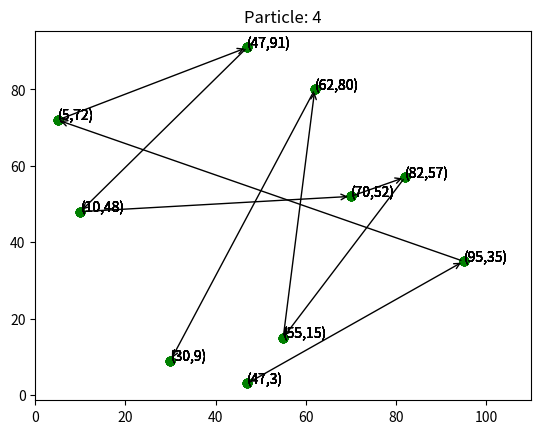

Reproduce this figure in Python.
import random
import math
import matplotlib.animation
import matplotlib.pyplot as plt
import numpy as np

# Positions of cities (x,y)    
cities = [(62, 80), (30, 9), (47, 91), (95, 35), (82, 57), (10, 48), (5, 72), (55, 15), (70, 52), (47, 3)]
# cities = []
# for i in range(10):
# x = random.randint(0, 100)
# y = random.randint(0, 100)
# cities.append((x, y))

print(cities)

pcount = 5  # Particle count
iterations = 50

# Learning factors, usually equal to 2
c1 = 2
c2 = 2
global_positions = [0] * pcount
global_fitness = [0] * pcount
current_fitness_index = 0


# Holds the definition of a particle
class Particle:

    def __init__(self, cities):
        self.cities = cities
        self.position = random.sample(cities, len(cities))  # Generate random list
        self.best = self.position.copy()  # Best position is initialized to starting list
        self.fitness = self.fitness()
        self.velocity = [0] * len(self.position)  # Init wilt 0s

    # Formula for distance between 2 points
    def distance(self, city1, city2):
        return math.sqrt((city2[0] - city1[0]) ** 2 + (city2[1] - city1[1]) ** 2)

    def fitness(self):
        fitness = 0
        for i in range(len(self.position) - 1):
            fitness += self.distance(self.position[i], self.position[i + 1])  # Get distance between each point
        # Get distance from last point to starting point
        fitness += self.distance(self.position[len(self.position) - 1], self.position[0])
        return fitness

    def get_position(self, gbest, c1, c2):
        r1 = random.random()
        r2 = random.random()
        for i in range(len(self.position)):
            self.velocity[i] = self.velocity[i] + c1 * r1 * (self.best[i][0] - self.position[i][0]) + c2 * r2 * (
                    gbest[i][0] - self.position[i][0])
            x = self.position[i][0] + self.velocity[i]  # Add velocity to x coord
            y = self.position[i][1] + self.velocity[i]  # Add velocity to y coord
            x = self.limit_check(x)
            y = self.limit_check(y)
            self.position[i] = (x, y)
            # global_positions.append(self.best)

    def limit_check(self, coord):
        if (coord < 0):
            coord = 0
        elif (coord > 100):
            coord = 100
        return coord


def simulate_PSO(cities, iter, pcount, c1, c2):
    # Initialize each particle
    particles = []
    gbest = None  # Global best
    pbest = 1000000  # Init Fitness value to really high number so
    for i in range(pcount):
        particles.append(Particle(cities))
    # For each particle: calc fitness value
    # If fitness value is better than the best fitness value  set current value to new best
    for i in range(iter):
        for count, p in enumerate(particles):  # Loop through each particle
            if (p.fitness < pbest):
                pbest = p.fitness
                gbest = p.best.copy()
                # gbest.append(p.position[0])  # Add the starting city to the end
            global_positions[count] = p.best.copy()  # Get all the best routes
            global_fitness[count] = p.fitness
            p.get_position(gbest, c1, c2)
    # global_positions.append(gbest)
    return gbest, pbest


# Start simulation
best, fitness = simulate_PSO(cities, iterations, pcount, c1, c2)

print("best path", best)
print("best fitness", fitness)

plt.rcParams["animation.html"] = "jshtml"
plt.rcParams['figure.dpi'] = 150
plt.ioff()
fig, ax = plt.subplots()

cx = []
cy = []
x = []
y = []

for i in range(len(cities)):
    cx.append(cities[i][0])
    cy.append(cities[i][1])


def animate(t):
    if (t < len(global_positions)):
        for i in range(len(cities)):
            x.append(global_positions[t][i][0])
            y.append(global_positions[t][i][1])

    # print(len(x))
    plt.cla()
    plt.scatter(x, y, color='green')

    arw = math.floor(t / len(cities)) * len(cities)
    # arw = 0 # For pheremon graph
    for i in range(arw, t):
        if (i < len(x) - 1):
            plt.annotate('', xy=(x[i], y[i]), xycoords='data', xytext=(x[i + 1], y[i + 1]),
                         arrowprops={'arrowstyle': '<-'})

    # plt.plot(x,y, color='red')
    # plt.scatter(cx,cy, color = 'red')
    # Add labels to points
    for a, b in zip(x, y):
        label = f"({a},{b})"
        plt.annotate(label, (a, b))
    plt.xlim(0, 110)
    s = 'Particle: ' + str(math.floor(t / len(cities)))
    plt.title(s)


# This is for showing the current best path
def animate2(t):
    global current_fitness_index
    if (t < len(global_positions)):
        for i in range(len(cities)):
            x.append(global_positions[t][i][0])
            y.append(global_positions[t][i][1])
    plt.cla()
    plt.scatter(x, y, color='green')
    arw = math.floor(t / len(cities)) * len(cities)
    curr = arw / len(cities)
    if (global_fitness[int(curr)] < global_fitness[int(current_fitness_index)] or curr == 0):
        current_fitness_index = curr
    else:
        arw = 10 * current_fitness_index

    # for i in range(arw, t):
    if (arw < len(x) - 1):
        plt.plot(x[int(arw):int(arw + 10)], y[int(arw):int(arw + 10)], color='red')

    # Add labels to points
    for a, b in zip(x, y):
        label = f"({a},{b})"
        plt.annotate(label, (a, b))
    plt.xlim(0, 110)
    s = 'Current particle with best path: ' + str(int(current_fitness_index)) + ' with total distance of ' + str(global_fitness[int(current_fitness_index)])
    plt.title(s)


anim2 = matplotlib.animation.FuncAnimation(fig, animate, frames=50, init_func=lambda: None, interval=600)
anim = matplotlib.animation.FuncAnimation(fig, animate2, frames=50, init_func=lambda: None, interval=600)
anim.save('CurrentBest.gif', writer='pillow')
anim2.save('Iterations.gif', writer='pillow')
plt.show()
